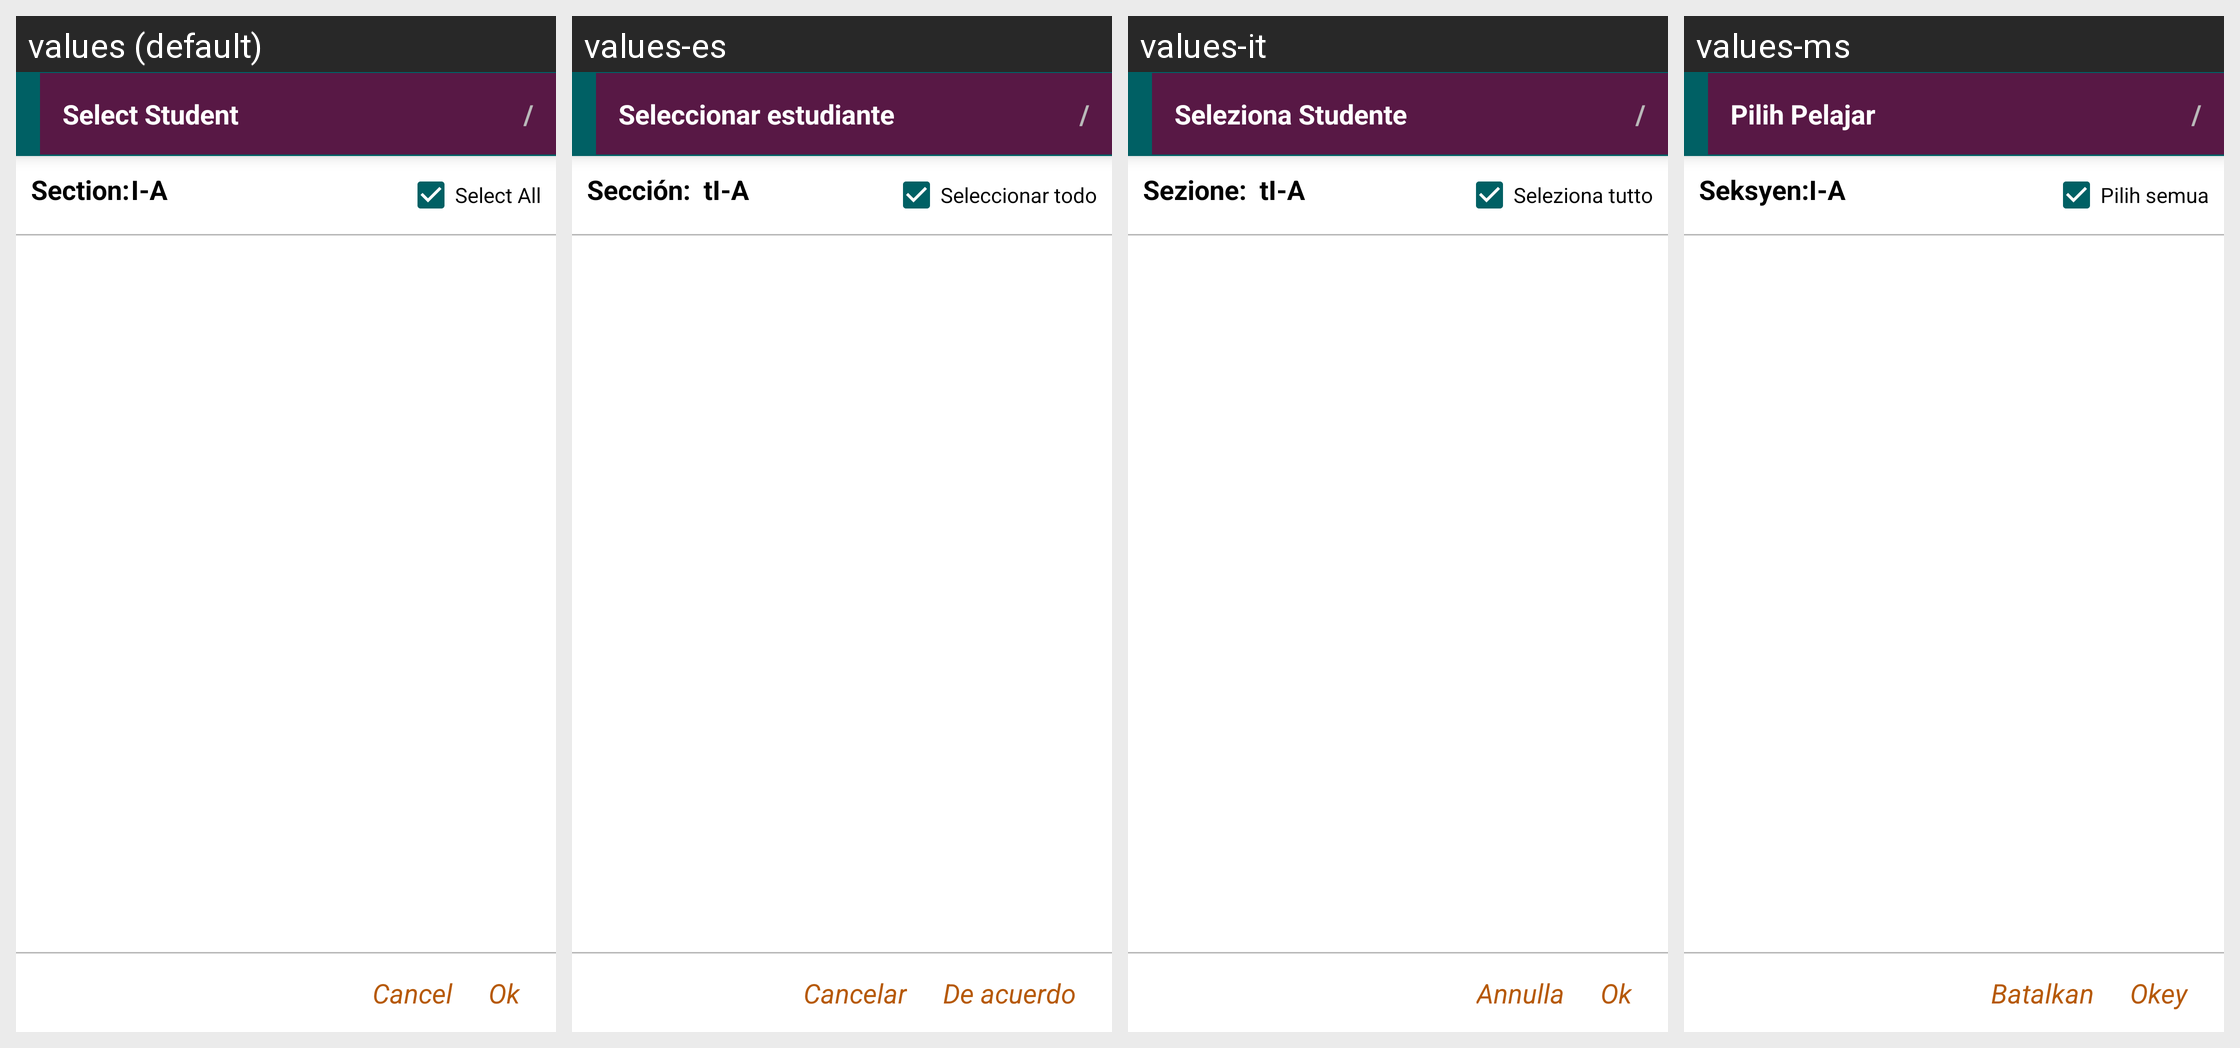

The Android screen above is rendered under several locales of the same app. Produce the string resources it draws, with the default and per-locale values.
Android screen res/layout/choose_student_assignment.xml rendered under 4 locales, left to right: values (default), values-es, values-it, values-ms. Device: Nexus 5 (rendered at 1080×1920; each locale shown at half size, 540×960, under a caption strip naming it); theme AppTheme.FullScreen.
Other locales in the repository, not shown: values-ar, values-de, values-fr, values-hi, values-si, values-th.
Strings drawn on this screen, with the default value and each locale's value (text and hints the layout hard-codes, and strings that could not be matched under every locale, appear in the picture but are not listed):

select_student_attedance
  values: Select Student
  values-es: Seleccionar estudiante
  values-it: Seleziona Studente
  values-ms: Pilih Pelajar

teacher_txt_section
  values: Section:	
  values-es: Sección:  t
  values-it: Sezione:  t
  values-ms: Seksyen:

select_all
  values: Select All
  values-es: Seleccionar todo
  values-it: Seleziona tutto
  values-ms: Pilih semua

teacher_cancel
  values: Cancel
  values-es: Cancelar
  values-it: Annulla
  values-ms: Batalkan

teacher_btn_ok
  values: Ok
  values-es: De acuerdo
  values-it: Ok
  values-ms: Okey
